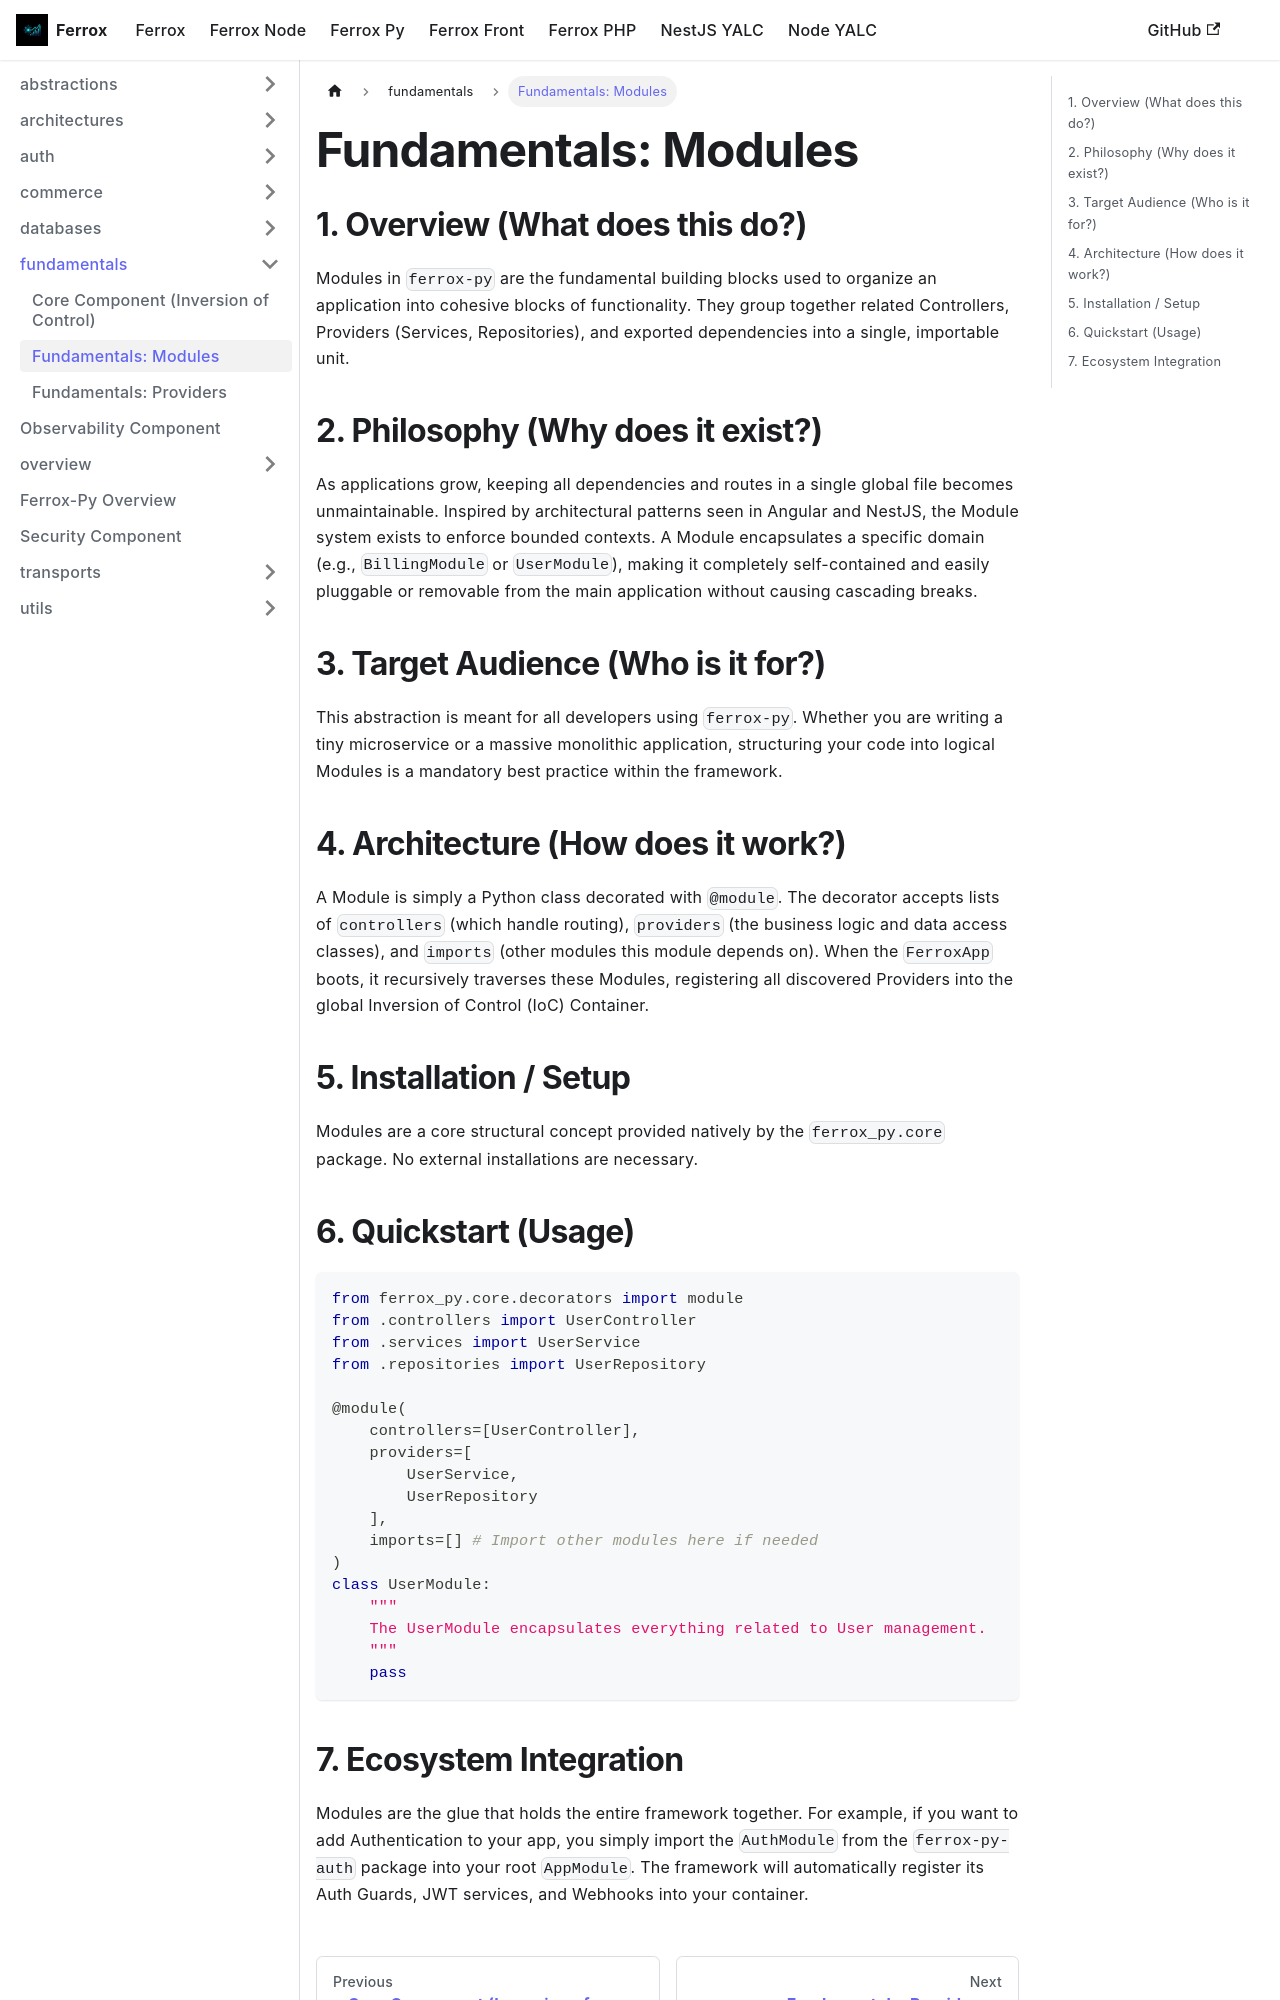

repository: AI-Autistic-Intelligence/ferrox-docs · page: docs/ferrox-py/fundamentals/modules.html · generator: docusaurus

# Fundamentals: Modules

## 1. Overview (What does this do?)
Modules in `ferrox-py` are the fundamental building blocks used to organize an application into cohesive blocks of functionality. They group together related Controllers, Providers (Services, Repositories), and exported dependencies into a single, importable unit.

## 2. Philosophy (Why does it exist?)
As applications grow, keeping all dependencies and routes in a single global file becomes unmaintainable. Inspired by architectural patterns seen in Angular and NestJS, the Module system exists to enforce bounded contexts. A Module encapsulates a specific domain (e.g., `BillingModule` or `UserModule`), making it completely self-contained and easily pluggable or removable from the main application without causing cascading breaks.

## 3. Target Audience (Who is it for?)
This abstraction is meant for all developers using `ferrox-py`. Whether you are writing a tiny microservice or a massive monolithic application, structuring your code into logical Modules is a mandatory best practice within the framework.

## 4. Architecture (How does it work?)
A Module is simply a Python class decorated with `@module`. The decorator accepts lists of `controllers` (which handle routing), `providers` (the business logic and data access classes), and `imports` (other modules this module depends on). When the `FerroxApp` boots, it recursively traverses these Modules, registering all discovered Providers into the global Inversion of Control (IoC) Container.

## 5. Installation / Setup
Modules are a core structural concept provided natively by the `ferrox_py.core` package. No external installations are necessary.

## 6. Quickstart (Usage)
```python
from ferrox_py.core.decorators import module
from .controllers import UserController
from .services import UserService
from .repositories import UserRepository

@module(
    controllers=[UserController],
    providers=[
        UserService,
        UserRepository
    ],
    imports=[] # Import other modules here if needed
)
class UserModule:
    """
    The UserModule encapsulates everything related to User management.
    """
    pass
```
